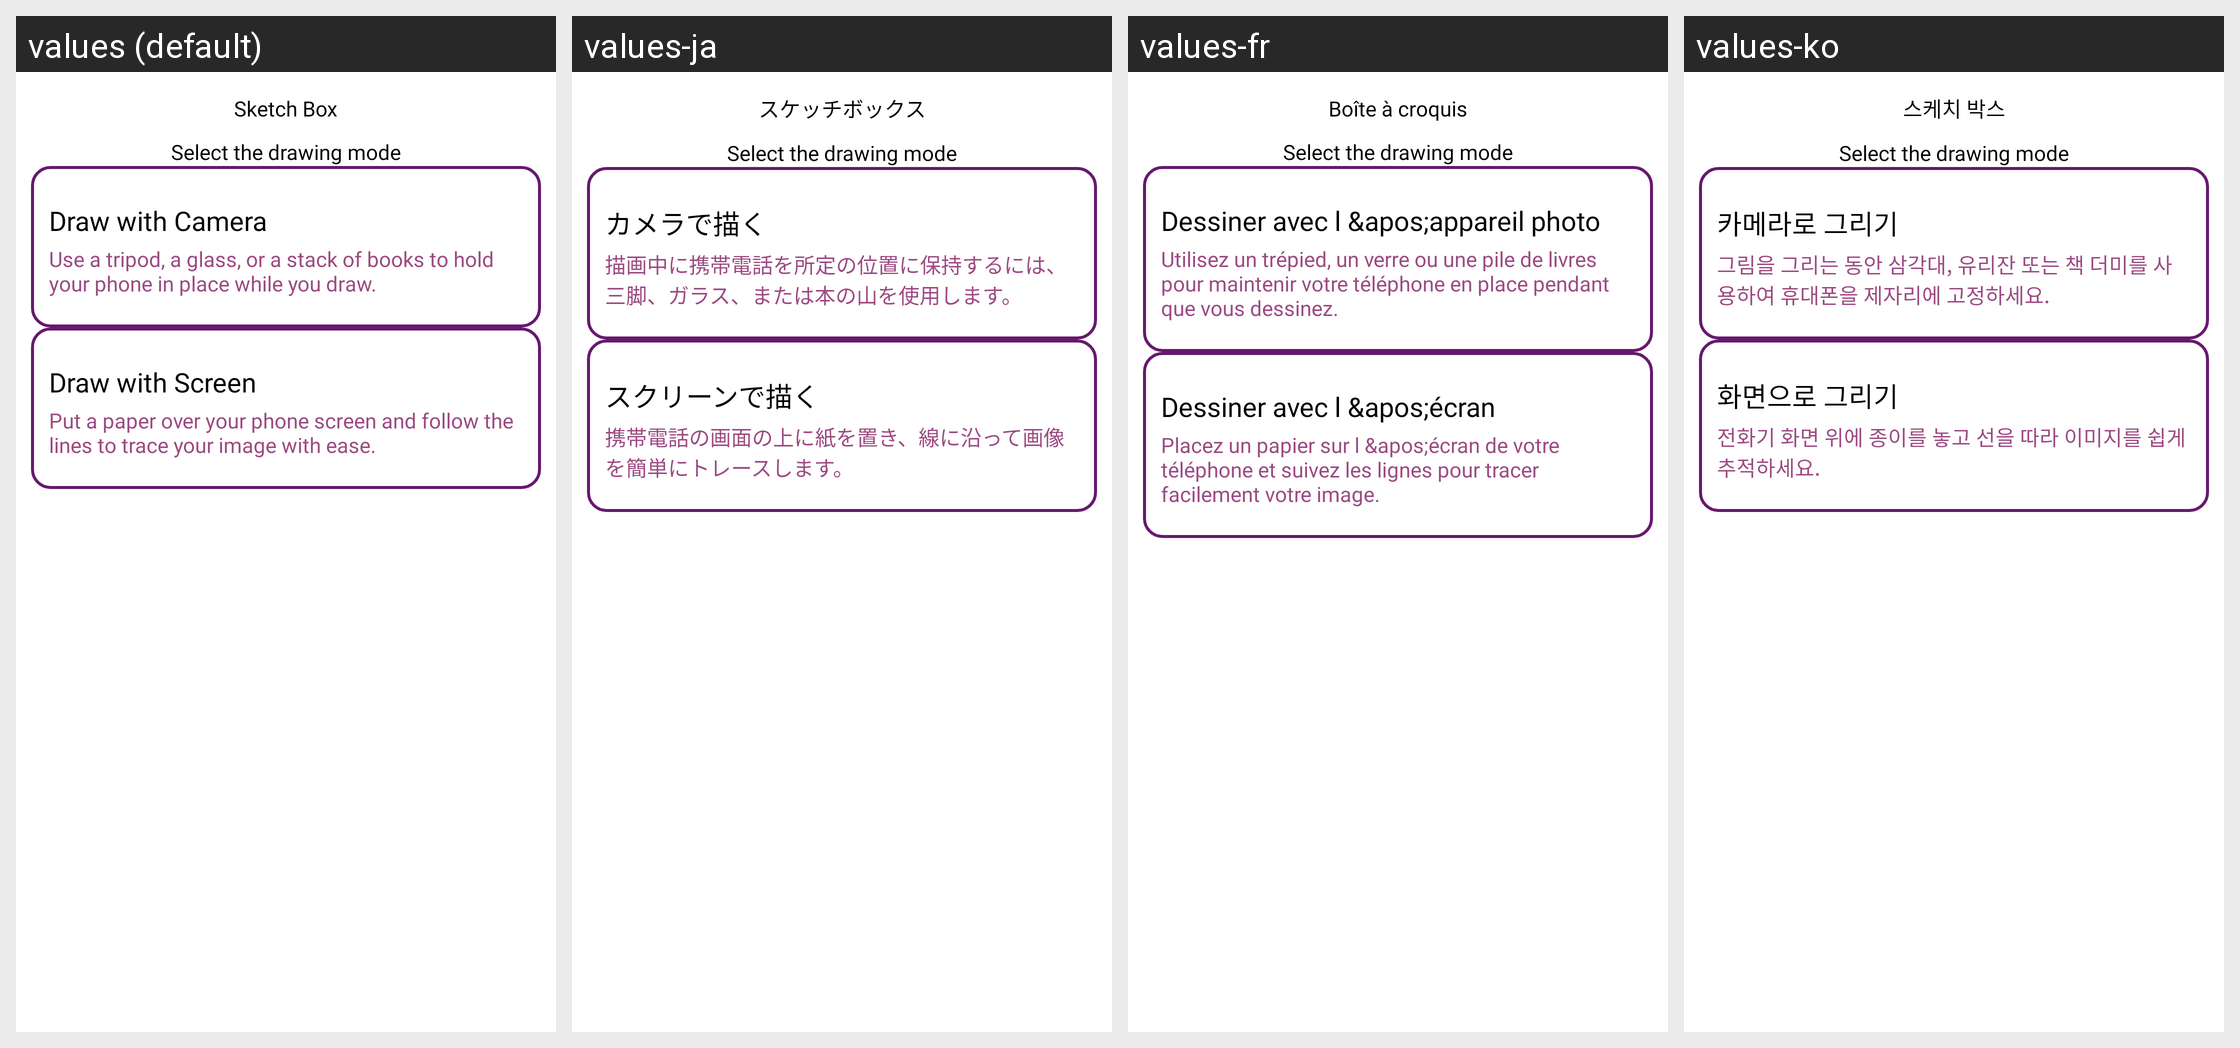

The Android screen above is rendered under several locales of the same app. Produce the string resources it draws, with the default and per-locale values.
Android screen res/layout/fragment_selection_mode.xml rendered under 4 locales, left to right: values (default), values-ja, values-fr, values-ko. Device: Nexus 5 (rendered at 1080×1920; each locale shown at half size, 540×960, under a caption strip naming it); theme Theme.ArDrawing.
Other locales in the repository, not shown: values-ar, values-de, values-en, values-es, values-pt, values-ru, values-ur, values-zh.
Strings drawn on this screen, with the default value and each locale's value (text and hints the layout hard-codes, and strings that could not be matched under every locale, appear in the picture but are not listed):

sketch_box
  values: Sketch Box
  values-ja: スケッチボックス
  values-fr: Boîte à croquis
  values-ko: 스케치 박스

draw_with_camera
  values: Draw with Camera
  values-ja: カメラで描く
  values-fr: Dessiner avec l &apos;appareil photo
  values-ko: 카메라로 그리기

draw_with_camera_description
  values: Use a tripod, a glass, or a stack of books to hold your phone in place while you draw.
  values-ja: 描画中に携帯電話を所定の位置に保持するには、三脚、ガラス、または本の山を使用します。
  values-fr: Utilisez un trépied, un verre ou une pile de livres pour maintenir votre téléphone en place pendant que vous dessinez.
  values-ko: 그림을 그리는 동안 삼각대, 유리잔 또는 책 더미를 사용하여 휴대폰을 제자리에 고정하세요.

draw_with_screen
  values: Draw with Screen
  values-ja: スクリーンで描く
  values-fr: Dessiner avec l &apos;écran
  values-ko: 화면으로 그리기

draw_with_screen_description
  values: Put a paper over your phone screen and follow the lines to trace your image with ease.
  values-ja: 携帯電話の画面の上に紙を置き、線に沿って画像を簡単にトレースします。
  values-fr: Placez un papier sur l &apos;écran de votre téléphone et suivez les lignes pour tracer facilement votre image.
  values-ko: 전화기 화면 위에 종이를 놓고 선을 따라 이미지를 쉽게 추적하세요.
